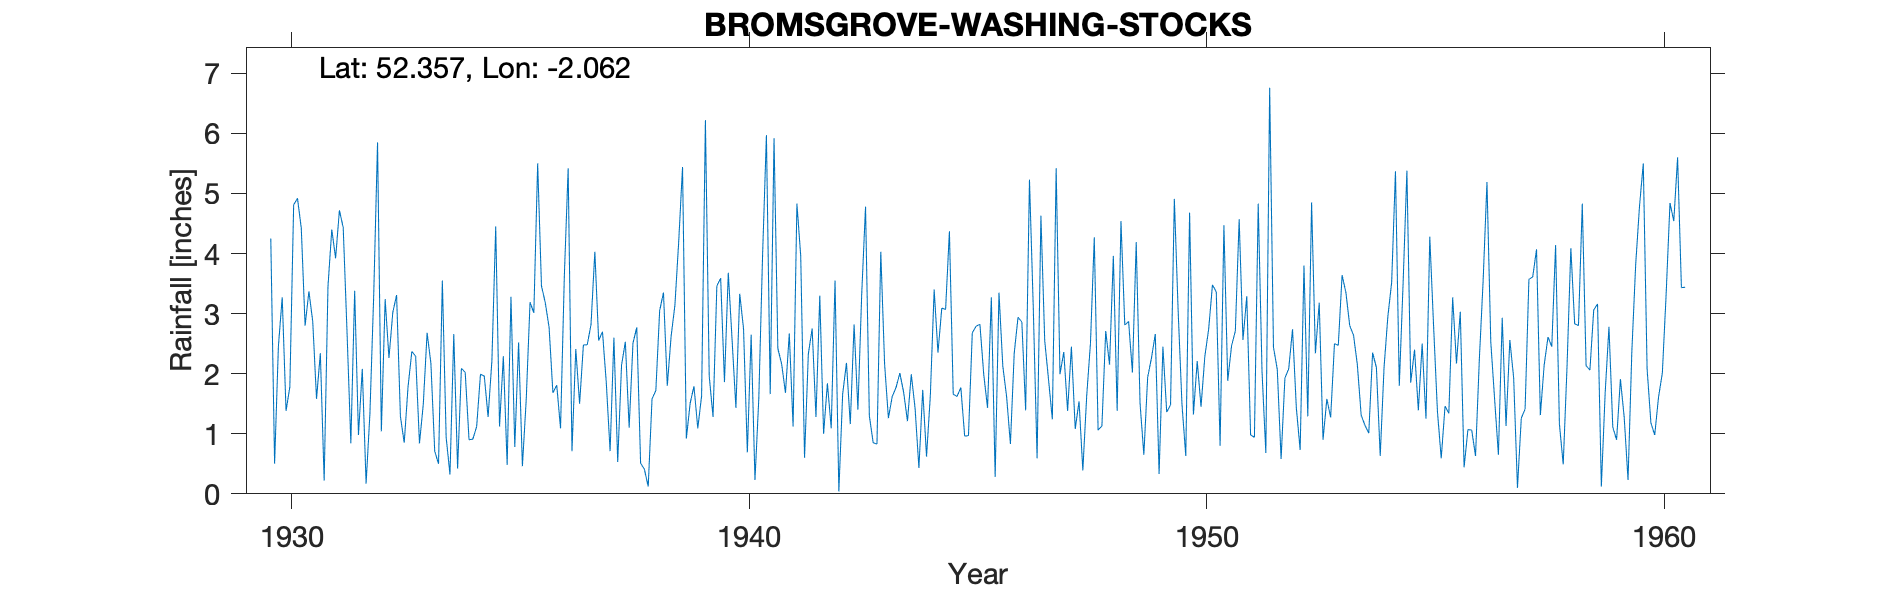

The table this chart was drawn from, first rows:
BROMSGROVE, WASHING STOCKS, , , , , , , , , , , , , , , , , , , , , , , 
Grid ref, SO959732, Long, -2.062, Lat, 52.36, Elevation, 366, ft, , , , , , , , , , , , , , , 
Station no, 2410, , , , , , , , , , , , , , , , , , , , , , 
, 1920, 1921, 1922, 1923, 1924, 1925, 1926, 1927, 1928, 1929, 1930, 1931, 1932, 1933, 1934, 1935, 1936, 1937, 1938, 1939, 1940, 1941, 1942
January, , , , , , , , , , , 4.25, 1.58, 2.08, 1.78, 2.66, 1.12, 3.18, 2.82, 2.77, 5.44, 3.68, 5.92, 3.3
February, , , , , , , , , , , 0.5, 2.34, 0.17, 2.37, 0.42, 2.29, 2.77, 4.03, 0.51, 0.92, 2.56, 2.42, 1
March, , , , , , , , , , , 2.46, 0.22, 1.33, 2.29, 2.09, 0.48, 1.68, 2.55, 0.41, 1.51, 1.43, 2.16, 1.84
April, , , , , , , , , , , 3.27, 3.45, 3.31, 0.84, 2.02, 3.28, 1.81, 2.7, 0.12, 1.79, 3.33, 1.68, 1.09
May, , , , , , , , , , , 1.38, 4.4, 5.85, 1.49, 0.9, 0.78, 1.09, 1.85, 1.58, 1.09, 2.75, 2.67, 3.55
June, , , , , , , , , , , 1.78, 3.92, 1.04, 2.68, 0.91, 2.52, 3.63, 0.71, 1.72, 1.63, 0.69, 1.12, 0.04
July, , , , , , , , , , , 4.81, 4.72, 3.24, 2.17, 1.12, 0.46, 5.42, 2.6, 3.05, 6.22, 2.65, 4.83, 1.66
August, , , , , , , , , , , 4.92, 4.43, 2.26, 0.71, 1.99, 1.57, 0.71, 0.53, 3.35, 1.96, 0.23, 3.96, 2.18
September, , , , , , , , , , , 4.42, 2.69, 3.02, 0.5, 1.96, 3.19, 2.41, 2.14, 1.8, 1.28, 1.58, 0.6, 1.16
October, , , , , , , , , , , 2.8, 0.84, 3.31, 3.55, 1.28, 3.01, 1.5, 2.53, 2.62, 3.46, 3.98, 2.33, 2.82
November, , , , , , , , , , , 3.37, 3.38, 1.29, 0.94, 2.22, 5.5, 2.48, 1.1, 3.14, 3.59, 5.97, 2.75, 1.4
December, , , , , , , , , , , 2.87, 0.98, 0.85, 0.32, 4.45, 3.46, 2.48, 2.51, 4.2, 1.86, 1.66, 1.28, 3.33
Total, , , , , , , , , , , 36.83, 32.95, 27.75, 19.64, 22.02, 27.66, 29.16, 26.07, 25.27, 30.75, 30.51, 31.72, 23.37
10015, WASHING STOCKS P STA, 01/01/1930, 31/12/1971, , , , , , , , , , , , , , , , , , , , 
